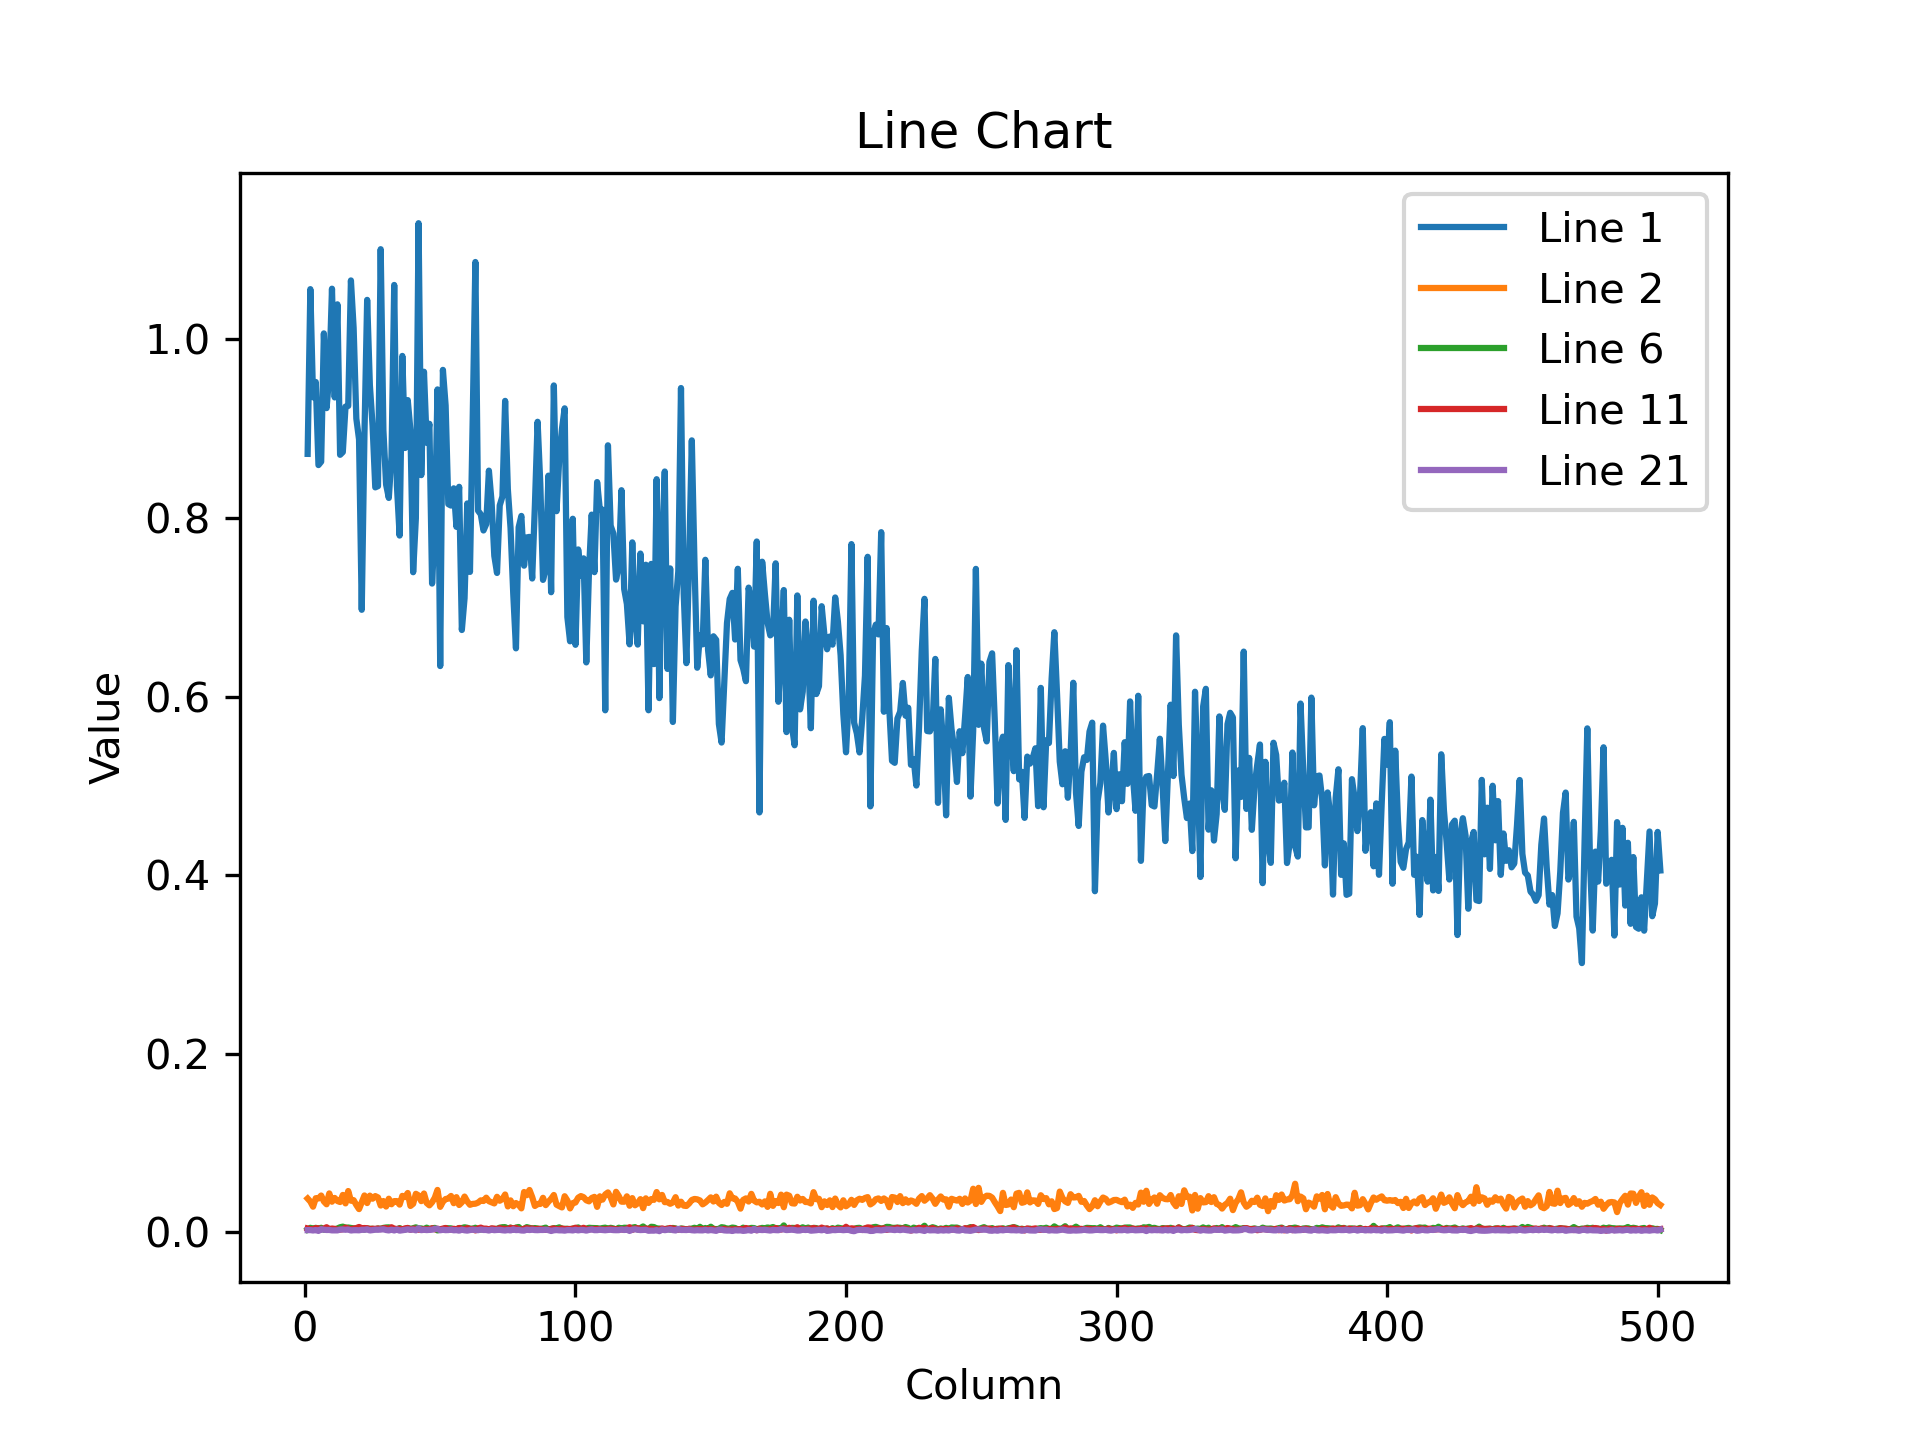

The file beside this chart, header and first rows:
8.718632459640502930e-01, 1.056404709815979004e+00, 9.352250695228576660e-01, 9.523727297782897949e-01, 8.593295812606811523e-01, 8.631064891815185547e-01, 1.006836771965026855e+00, 9.231151342391967773e-01, 9.597582817077636719e-01, 1.056898951530456543e+00, 9.351060390472412109e-01, 1.039389610290527344e+00, 8.708392381668090820e-01, 8.738777041435241699e-01, 9.248269200325012207e-01, 9.255910515785217285e-01, 1.066155314445495605e+00, 1.012864708900451660e+00, 9.113781452178955078e-01, 8.881183266639709473e-01, 6.972134113311767578e-01, 8.938357234001159668e-01, 1.044390082359313965e+00, 9.489185810089111328e-01
3.770838677883148193e-02, 3.436432778835296631e-02, 2.859457395970821381e-02, 3.808796405792236328e-02, 3.776360303163528442e-02, 4.107829928398132324e-02, 3.449735417962074280e-02, 3.127646446228027344e-02, 4.344748333096504211e-02, 3.413540869951248169e-02, 3.836617246270179749e-02, 3.496597707271575928e-02, 3.380074352025985718e-02, 4.174064099788665771e-02, 3.227841481566429138e-02, 4.612481966614723206e-02, 3.525886684656143188e-02, 3.585195913910865784e-02, 3.049355000257492065e-02, 2.586543932557106018e-02, 3.365537524223327637e-02, 4.114605858922004700e-02, 3.265115246176719666e-02, 4.095927998423576355e-02
1.121050585061311722e-02, 1.511124800890684128e-02, 1.596056483685970306e-02, 1.703370735049247742e-02, 1.417689211666584015e-02, 1.378222834318876266e-02, 1.792220957577228546e-02, 1.630841009318828583e-02, 1.498711761087179184e-02, 1.407548319548368454e-02, 1.481276284903287888e-02, 1.690054871141910553e-02, 1.471942011266946793e-02, 1.576507464051246643e-02, 1.359743252396583557e-02, 1.607152260839939117e-02, 1.433470472693443298e-02, 1.586954109370708466e-02, 1.364654395729303360e-02, 1.340231392532587051e-02, 1.211863756179809570e-02, 1.378465816378593445e-02, 1.618382893502712250e-02, 1.369638368487358093e-02
1.860563084483146667e-02, 1.915844902396202087e-02, 1.219146698713302612e-02, 1.307525485754013062e-02, 1.427730731666088104e-02, 1.322270277887582779e-02, 1.451711822301149368e-02, 1.461900211870670319e-02, 1.358641684055328369e-02, 1.362155191600322723e-02, 1.466003898531198502e-02, 1.641807705163955688e-02, 1.000413112342357635e-02, 1.427240576595067978e-02, 1.197628956288099289e-02, 1.360652409493923187e-02, 1.311826892197132111e-02, 1.182508934289216995e-02, 1.665596477687358856e-02, 1.553513295948505402e-02, 1.090307347476482391e-02, 8.850228972733020782e-03, 1.682083308696746826e-02, 1.443491876125335693e-02
5.338112823665142059e-03, 8.586304262280464172e-03, 4.807474557310342789e-03, 7.585995830595493317e-03, 7.172772195190191269e-03, 5.629295017570257187e-03, 7.726242300122976303e-03, 6.124799139797687531e-03, 7.647131569683551788e-03, 6.062805652618408203e-03, 6.231842096894979477e-03, 5.404189694672822952e-03, 5.321980454027652740e-03, 7.967135868966579437e-03, 5.620678421109914780e-03, 6.554729770869016647e-03, 7.083996199071407318e-03, 7.059199735522270203e-03, 6.017951294779777527e-03, 9.119606576859951019e-03, 4.913455341011285782e-03, 1.075454708188772202e-02, 1.009176857769489288e-02, 7.594773080199956894e-03
3.007723717018961906e-03, 4.935402888804674149e-03, 3.633934771642088890e-03, 4.867995157837867737e-03, 3.701598616316914558e-03, 4.963119048625230789e-03, 2.784518525004386902e-03, 3.598981304094195366e-03, 3.724203677847981453e-03, 3.183793975040316582e-03, 3.148859133943915367e-03, 4.137062933295965195e-03, 5.543637555092573166e-03, 6.199610885232686996e-03, 4.890791606158018112e-03, 5.227749235928058624e-03, 4.701809957623481750e-03, 4.282386973500251770e-03, 4.177970346063375473e-03, 3.374373307451605797e-03, 3.716180566698312759e-03, 2.925875829532742500e-03, 4.158663097769021988e-03, 3.737071063369512558e-03
4.540872294455766678e-03, 8.936072699725627899e-03, 5.810674279928207397e-03, 5.328228231519460678e-03, 5.966543219983577728e-03, 4.585892893373966217e-03, 5.810726899653673172e-03, 6.379140540957450867e-03, 4.548622760921716690e-03, 5.070110317319631577e-03, 5.714208353310823441e-03, 7.953423075377941132e-03, 5.445340648293495178e-03, 4.076510667800903320e-03, 4.199383314698934555e-03, 4.471533931791782379e-03, 4.746988415718078613e-03, 5.541198886930942535e-03, 3.322285134345293045e-03, 7.158451713621616364e-03, 6.186654325574636459e-03, 5.876158364117145538e-03, 4.270384088158607483e-03, 3.382111666724085808e-03
6.060691550374031067e-03, 3.282883204519748688e-03, 3.876568051055073738e-03, 5.250317510217428207e-03, 5.371951963752508163e-03, 5.063212476670742035e-03, 5.110460799187421799e-03, 3.215303877368569374e-03, 4.011213313788175583e-03, 4.045929759740829468e-03, 4.410128109157085419e-03, 4.385983105748891830e-03, 4.621635656803846359e-03, 4.170433152467012405e-03, 3.032371401786804199e-03, 4.939828533679246902e-03, 5.478305276483297348e-03, 4.375072661787271500e-03, 5.115966312587261200e-03, 4.265632014721632004e-03, 4.043100867420434952e-03, 4.782774485647678375e-03, 4.709120839834213257e-03, 6.207440979778766632e-03
4.431351553648710251e-03, 4.484357312321662903e-03, 2.832629950717091560e-03, 4.129553213715553284e-03, 3.985760267823934555e-03, 4.075328819453716278e-03, 3.610120387747883797e-03, 4.134151618927717209e-03, 4.328000824898481369e-03, 4.276548512279987335e-03, 3.080497961491346359e-03, 4.302943125367164612e-03, 2.851601690053939819e-03, 4.211126826703548431e-03, 4.383107181638479233e-03, 3.989127464592456818e-03, 3.974182065576314926e-03, 3.589448519051074982e-03, 5.962574854493141174e-03, 3.222842700779438019e-03, 4.230532795190811157e-03, 4.052509088069200516e-03, 4.465922247618436813e-03, 3.726453986018896103e-03
2.655112417414784431e-03, 2.599288243800401688e-03, 2.769018989056348801e-03, 3.020677482709288597e-03, 2.427704632282257080e-03, 2.198849339038133621e-03, 2.550599630922079086e-03, 3.794277785345911980e-03, 2.753234934061765671e-03, 2.051956020295619965e-03, 2.009577350690960884e-03, 3.754876786842942238e-03, 3.331408835947513580e-03, 3.867376130074262619e-03, 3.003169316798448563e-03, 2.696167211979627609e-03, 3.570500528439879417e-03, 3.520288970321416855e-03, 2.417642157524824142e-03, 2.781666349619626999e-03, 2.260056789964437485e-03, 3.270348766818642616e-03, 2.958634402602910995e-03, 3.305822610855102539e-03
4.179534967988729477e-03, 3.394792322069406509e-03, 3.287174040451645851e-03, 4.636458121240139008e-03, 4.216561559587717056e-03, 3.620528383180499077e-03, 4.031908232718706131e-03, 5.549876019358634949e-03, 3.219073405489325523e-03, 4.124257247895002365e-03, 3.724347334355115891e-03, 2.739907475188374519e-03, 2.966584172099828720e-03, 3.383706789463758469e-03, 5.082814022898674011e-03, 3.994382917881011963e-03, 3.092543222010135651e-03, 4.054753575474023819e-03, 4.587511532008647919e-03, 5.835297051817178726e-03, 4.495091270655393600e-03, 4.631858319044113159e-03, 4.457737784832715988e-03, 3.490027040243148804e-03
2.420329954475164413e-03, 3.640156704932451248e-03, 2.431135158985853195e-03, 4.158077761530876160e-03, 3.114762483164668083e-03, 3.519345540553331375e-03, 2.263659145683050156e-03, 2.817860571667551994e-03, 2.637708326801657677e-03, 2.807591808959841728e-03, 2.439081901684403419e-03, 2.478500828146934509e-03, 3.874821821227669716e-03, 2.634604461491107941e-03, 2.755506662651896477e-03, 2.840297995135188103e-03, 2.138050738722085953e-03, 2.312265103682875633e-03, 1.792949740774929523e-03, 3.301394404843449593e-03, 2.660375088453292847e-03, 3.121248912066221237e-03, 3.949872683733701706e-03, 5.422093905508518219e-03
5.559494253247976303e-03, 4.728173371404409409e-03, 5.940556991845369339e-03, 4.408557433634996414e-03, 5.838241893798112869e-03, 6.026121322065591812e-03, 3.748374991118907928e-03, 6.057872436940670013e-03, 5.357898306101560593e-03, 4.529026802629232407e-03, 6.971830036491155624e-03, 4.075820557773113251e-03, 4.785777069628238678e-03, 6.476968526840209961e-03, 3.758277278393507004e-03, 5.635491572320461273e-03, 4.980019293725490570e-03, 6.741846445947885513e-03, 6.482235155999660492e-03, 5.440053995698690414e-03, 6.249937694519758224e-03, 6.107124965637922287e-03, 4.472721833735704422e-03, 4.937734454870223999e-03
2.513168146833777428e-03, 4.387466702610254288e-03, 2.847059397026896477e-03, 3.050113329663872719e-03, 2.622781321406364441e-03, 3.180147381499409676e-03, 4.411748610436916351e-03, 2.809720579534769058e-03, 3.695561783388257027e-03, 3.832868067547678947e-03, 3.024314530193805695e-03, 3.009933745488524437e-03, 2.796803601086139679e-03, 2.452300628647208214e-03, 2.462051343172788620e-03, 3.253277391195297241e-03, 4.338597413152456284e-03, 3.033602843061089516e-03, 2.951952861621975899e-03, 2.461146563291549683e-03, 2.092227106913924217e-03, 2.234460553154349327e-03, 3.245274070650339127e-03, 1.667976379394531250e-03
2.141087781637907028e-03, 2.166616730391979218e-03, 2.544444520026445389e-03, 2.257790416479110718e-03, 2.216735621914267540e-03, 2.392689231783151627e-03, 2.235977677628397942e-03, 1.967492047697305679e-03, 3.326196689158678055e-03, 3.061942989006638527e-03, 3.217642195522785187e-03, 2.243337221443653107e-03, 2.640580991283059120e-03, 2.345158718526363373e-03, 2.334390999749302864e-03, 2.699384931474924088e-03, 1.502758823335170746e-03, 2.110814442858099937e-03, 2.628742950037121773e-03, 1.752841635607182980e-03, 2.460483461618423462e-03, 2.209083409979939461e-03, 3.196697216480970383e-03, 2.943284343928098679e-03
3.067049896344542503e-03, 2.652169438078999519e-03, 2.219899324700236320e-03, 3.506549866870045662e-03, 2.080558100715279579e-03, 1.656715059652924538e-03, 2.962735248729586601e-03, 3.277552546933293343e-03, 2.040334278717637062e-03, 2.677466021850705147e-03, 2.832720521837472916e-03, 3.548771375790238380e-03, 2.393483417108654976e-03, 2.279850887134671211e-03, 2.617170102894306183e-03, 2.299395157024264336e-03, 2.329609589651226997e-03, 1.994634512811899185e-03, 2.937824698165059090e-03, 3.450392046943306923e-03, 3.611252875998616219e-03, 1.873945235274732113e-03, 2.090642927214503288e-03, 3.238147124648094177e-03
1.931912847794592381e-03, 2.102746861055493355e-03, 1.980831613764166832e-03, 2.448265673592686653e-03, 2.185591729357838631e-03, 2.239894820377230644e-03, 1.708655036054551601e-03, 2.404726343229413033e-03, 1.387486699968576431e-03, 2.379576675593852997e-03, 2.428932115435600281e-03, 1.218072720803320408e-03, 1.963481772691011429e-03, 1.435833284631371498e-03, 1.776163931936025620e-03, 2.098807832226157188e-03, 2.593735465779900551e-03, 2.172117587178945541e-03, 1.958849374204874039e-03, 1.281230128370225430e-03, 1.666537136770784855e-03, 1.985372044146060944e-03, 1.917114481329917908e-03, 1.501212362200021744e-03
2.698724856600165367e-03, 1.029186532832682133e-03, 1.899609109386801720e-03, 1.582859084010124207e-03, 1.701419358141720295e-03, 1.981875160709023476e-03, 1.643805298954248428e-03, 1.347422134131193161e-03, 2.051337854936718941e-03, 1.776274992153048515e-03, 2.802978735417127609e-03, 1.404629321768879890e-03, 1.882329233922064304e-03, 1.661905436776578426e-03, 1.599633484147489071e-03, 1.208394300192594528e-03, 1.165575813502073288e-03, 1.564104342833161354e-03, 1.367797725833952427e-03, 1.962338574230670929e-03, 1.561098848469555378e-03, 2.063603838905692101e-03, 2.589029027149081230e-03, 1.914127380587160587e-03
2.554512582719326019e-03, 2.457860624417662621e-03, 2.125955885276198387e-03, 2.242637332528829575e-03, 1.984400209039449692e-03, 2.205828903242945671e-03, 2.219897694885730743e-03, 3.408516757190227509e-03, 1.630792627111077309e-03, 2.934975549578666687e-03, 2.420347649604082108e-03, 2.829561708495020866e-03, 2.907541347667574883e-03, 2.639184007421135902e-03, 2.480990486219525337e-03, 2.444028155878186226e-03, 2.489628968760371208e-03, 2.282951492816209793e-03, 3.248292021453380585e-03, 2.283475128933787346e-03, 2.229426987469196320e-03, 2.464374527335166931e-03, 3.082993207499384880e-03, 2.128107473254203796e-03
4.274901468306779861e-03, 3.686710027977824211e-03, 2.139329677447676659e-03, 2.377316588535904884e-03, 2.552221296355128288e-03, 2.925037406384944916e-03, 3.192929551005363464e-03, 2.521834801882505417e-03, 1.926912227645516396e-03, 2.161461627110838890e-03, 2.429236425086855888e-03, 2.551118144765496254e-03, 1.952363178133964539e-03, 2.809162717312574387e-03, 1.913880696520209312e-03, 3.306013299152255058e-03, 2.565500093623995781e-03, 2.465958008542656898e-03, 2.121595898643136024e-03, 2.138627227395772934e-03, 2.572917845100164413e-03, 3.524535568431019783e-03, 2.568443305790424347e-03, 3.207043278962373734e-03
2.309498842805624008e-03, 2.371892565861344337e-03, 1.939468085765838623e-03, 2.429422922432422638e-03, 1.445242902263998985e-03, 3.369929036125540733e-03, 2.804425079375505447e-03, 2.501037437468767166e-03, 2.532605547457933426e-03, 2.070198999717831612e-03, 2.066854154691100121e-03, 2.060844330117106438e-03, 2.946144901216030121e-03, 3.025621175765991211e-03, 2.742076991125941277e-03, 3.077950328588485718e-03, 1.927687204442918301e-03, 2.273326506838202477e-03, 2.271554898470640182e-03, 2.139450982213020325e-03, 2.713064197450876236e-03, 2.702034544199705124e-03, 3.230319591239094734e-03, 1.988450298085808754e-03
2.269706455990672112e-03, 1.528091495856642723e-03, 2.042544772848486900e-03, 3.100701840594410896e-03, 1.892156898975372314e-03, 2.853595186024904251e-03, 2.399115357547998428e-03, 2.230298472568392754e-03, 1.605089521035552025e-03, 2.565055619925260544e-03, 3.085157833993434906e-03, 2.153452252969145775e-03, 2.498525660485029221e-03, 1.761245192028582096e-03, 1.987696625292301178e-03, 2.246763790026307106e-03, 1.750633120536804199e-03, 1.951890299096703529e-03, 1.337589928880333900e-03, 2.286663977429270744e-03, 1.641229609958827496e-03, 1.720270956866443157e-03, 1.991868251934647560e-03, 1.765550347045063972e-03
1.683370093815028667e-03, 1.652694889344274998e-03, 1.244101091288030148e-03, 1.251222216524183750e-03, 1.349709695205092430e-03, 9.761397377587854862e-04, 1.576737267896533012e-03, 2.176843816414475441e-03, 2.484744414687156677e-03, 1.301073003560304642e-03, 1.840985030867159367e-03, 2.293977653607726097e-03, 1.225850661285221577e-03, 1.436794409528374672e-03, 1.673664432018995285e-03, 1.197480713017284870e-03, 1.709199976176023483e-03, 1.495210337452590466e-03, 1.978809945285320282e-03, 1.665376825258135796e-03, 1.887107733637094498e-03, 1.391578000038862228e-03, 2.065897453576326370e-03, 1.525107421912252903e-03
1.954579493030905724e-03, 1.780516584403812885e-03, 1.924262149259448051e-03, 1.778052654117345810e-03, 2.825769828632473946e-03, 1.936668530106544495e-03, 1.301235985010862350e-03, 2.382329665124416351e-03, 1.589989755302667618e-03, 1.819453202188014984e-03, 1.723693567328155041e-03, 2.069107955321669579e-03, 2.630689414218068123e-03, 2.366802422329783440e-03, 2.226426033303141594e-03, 1.627538818866014481e-03, 1.871736021712422371e-03, 3.756008343771100044e-03, 1.693778904154896736e-03, 1.665396383032202721e-03, 1.631134655326604843e-03, 2.204695250838994980e-03, 1.851661480031907558e-03, 1.598199713043868542e-03
2.010454889386892319e-03, 1.693581929430365562e-03, 2.576461294665932655e-03, 1.825993065722286701e-03, 2.234276384115219116e-03, 1.959725050255656242e-03, 2.817973494529724121e-03, 2.401618985459208488e-03, 1.989169977605342865e-03, 2.129835775122046471e-03, 1.821701764129102230e-03, 2.991097513586282730e-03, 1.794796437025070190e-03, 1.491283765062689781e-03, 2.163901226595044136e-03, 1.510545844212174416e-03, 2.754608867689967155e-03, 2.033088356256484985e-03, 2.093949820846319199e-03, 2.191086532548069954e-03, 1.550009357742965221e-03, 2.246251329779624939e-03, 1.377467764541506767e-03, 1.466526067815721035e-03
2.374412724748253822e-03, 2.059465972706675529e-03, 1.613710657693445683e-03, 2.316189464181661606e-03, 2.070681424811482430e-03, 1.563017955049872398e-03, 1.528096501715481281e-03, 2.282316796481609344e-03, 1.289803651161491871e-03, 2.281293505802750587e-03, 1.826483174227178097e-03, 2.299244981259107590e-03, 1.955532468855381012e-03, 1.409653690643608570e-03, 2.225517295300960541e-03, 1.803104882128536701e-03, 9.152299608103930950e-04, 1.810855348594486713e-03, 1.857834868133068085e-03, 1.324087963439524174e-03, 9.691864252090454102e-04, 1.667393138632178307e-03, 2.088441280648112297e-03, 1.987209077924489975e-03
1.536728232167661190e-03, 1.501940190792083740e-03, 1.736177480779588223e-03, 1.605156343430280685e-03, 1.894166693091392517e-03, 1.024639583192765713e-03, 1.220329548232257366e-03, 1.072913059033453465e-03, 2.328396309167146683e-03, 1.570055261254310608e-03, 2.076685195788741112e-03, 1.176310353912413120e-03, 1.369609148241579533e-03, 1.212823321111500263e-03, 1.089829369448125362e-03, 1.401286106556653976e-03, 2.064122818410396576e-03, 1.385287265293300152e-03, 1.851052395068109035e-03, 1.352651044726371765e-03, 1.666446099989116192e-03, 2.321590203791856766e-03, 2.745822304859757423e-03, 1.671594101935625076e-03
2.188041573390364647e-03, 3.017283510416746140e-03, 2.451617037877440453e-03, 3.745977766811847687e-03, 2.651666756719350815e-03, 1.962122507393360138e-03, 2.474907785654067993e-03, 2.779753413051366806e-03, 2.018362982198596001e-03, 2.419314812868833542e-03, 2.179424976930022240e-03, 1.885378616861999035e-03, 2.443130360916256905e-03, 2.036842750385403633e-03, 2.462341217324137688e-03, 2.545865718275308609e-03, 2.119061071425676346e-03, 2.499728230759501457e-03, 2.235695486888289452e-03, 3.077631816267967224e-03, 1.989897107705473900e-03, 2.656578319147229195e-03, 3.190271090716123581e-03, 2.910006558522582054e-03
1.478184829466044903e-03, 1.524338964372873306e-03, 2.509858459234237671e-03, 1.405923627316951752e-03, 1.743985922075808048e-03, 1.494147931225597858e-03, 1.559684053063392639e-03, 1.123133464716374874e-03, 1.056355657055974007e-03, 2.144150901585817337e-03, 1.587156206369400024e-03, 1.031439402140676975e-03, 1.270284294150769711e-03, 1.642353367060422897e-03, 1.705283066257834435e-03, 1.584406709298491478e-03, 1.110428711399435997e-03, 2.058188896626234055e-03, 1.518052304163575172e-03, 1.332805026322603226e-03, 1.275963499210774899e-03, 1.482036779634654522e-03, 1.676896819844841957e-03, 1.720701227895915508e-03
3.152494318783283234e-03, 2.673175185918807983e-03, 3.742166562005877495e-03, 3.860337659716606140e-03, 3.293355228379368782e-03, 3.440247615799307823e-03, 3.670512931421399117e-03, 2.257803222164511681e-03, 3.377858316525816917e-03, 3.200838109478354454e-03, 4.638497252017259598e-03, 3.260863246396183968e-03, 3.458519233390688896e-03, 3.307766746729612350e-03, 3.649462945759296417e-03, 3.317271359264850616e-03, 3.356201341375708580e-03, 2.571139251813292503e-03, 3.358697751536965370e-03, 3.143737791106104851e-03, 3.788914065808057785e-03, 2.051391173154115677e-03, 2.738179406151175499e-03, 3.067059209570288658e-03
2.243343042209744453e-03, 2.513904822990298271e-03, 1.565419952385127544e-03, 2.224743133410811424e-03, 2.261402551084756851e-03, 3.151368349790573120e-03, 2.008397132158279419e-03, 2.424679929390549660e-03, 2.268460113555192947e-03, 2.259324071928858757e-03, 1.602398580871522427e-03, 2.000663196668028831e-03, 1.665849937126040459e-03, 2.611527917906641960e-03, 2.380798105150461197e-03, 1.939551089890301228e-03, 1.724509289488196373e-03, 2.447091042995452881e-03, 2.266328549012541771e-03, 1.703525776974856853e-03, 1.789476256817579269e-03, 1.708534662611782551e-03, 1.834047725424170494e-03, 2.297368599101901054e-03
1.837500603869557381e-03, 1.442382461391389370e-03, 2.029208699241280556e-03, 1.671994104981422424e-03, 1.999404979869723320e-03, 1.882952055893838406e-03, 1.527452841401100159e-03, 1.678341883234679699e-03, 1.597048249095678329e-03, 2.149911364540457726e-03, 2.041772007942199707e-03, 1.390823046676814556e-03, 1.566099817864596844e-03, 1.635579625144600868e-03, 1.892814296297729015e-03, 2.950460882857441902e-03, 2.120824297890067101e-03, 1.197705161757767200e-03, 1.863455865532159805e-03, 2.010763855651021004e-03, 1.929969177581369877e-03, 1.258617616258561611e-03, 2.218479756265878677e-03, 1.255841576494276524e-03
1.182892476208508015e-03, 1.598871895112097263e-03, 1.366226351819932461e-03, 1.434882404282689095e-03, 1.779500162228941917e-03, 1.617238973267376423e-03, 1.267760642804205418e-03, 1.283631543628871441e-03, 1.810979796573519707e-03, 1.010693842545151711e-03, 1.307172002270817757e-03, 1.324102398939430714e-03, 1.101690460927784443e-03, 1.477311481721699238e-03, 1.010866253636777401e-03, 1.512055983766913414e-03, 1.211663475260138512e-03, 6.758880335837602615e-04, 1.220265519805252552e-03, 1.633672392927110195e-03, 1.084139570593833923e-03, 1.053242944180965424e-03, 1.508813118562102318e-03, 8.497640956193208694e-04
2.519523259252309799e-03, 2.847669413313269615e-03, 2.303308341652154922e-03, 4.115590360015630722e-03, 4.310753662139177322e-03, 2.740930765867233276e-03, 2.969325054436922073e-03, 2.924513537436723709e-03, 3.635819070041179657e-03, 2.517566550523042679e-03, 2.451852196827530861e-03, 2.791563514620065689e-03, 2.815890358760952950e-03, 2.549348166212439537e-03, 1.666477881371974945e-03, 2.193416701629757881e-03, 2.443955512717366219e-03, 2.660569734871387482e-03, 3.419683547690510750e-03, 2.592689124867320061e-03, 2.629008144140243530e-03, 2.559012500569224358e-03, 3.777885343879461288e-03, 2.058899262920022011e-03
1.312244217842817307e-03, 1.849226420745253563e-03, 2.431301167234778404e-03, 1.644525444135069847e-03, 2.799245994538068771e-03, 2.542380942031741142e-03, 1.581677584908902645e-03, 2.333465497940778732e-03, 2.149511827155947685e-03, 2.431023167446255684e-03, 2.718315925449132919e-03, 2.886712551116943359e-03, 3.084625350311398506e-03, 1.419786014594137669e-03, 1.810326590202748775e-03, 2.190856030210852623e-03, 2.293216297402977943e-03, 2.103111939504742622e-03, 1.624312368221580982e-03, 1.773619325831532478e-03, 1.728644361719489098e-03, 2.083093393594026566e-03, 2.962296130135655403e-03, 2.134646056219935417e-03
1.805234816856682301e-03, 1.661128248088061810e-03, 1.677446067333221436e-03, 2.123657148331403732e-03, 1.752654323354363441e-03, 1.678976346738636494e-03, 1.365513191558420658e-03, 1.595773617736995220e-03, 1.021926989778876305e-03, 1.708083436824381351e-03, 2.182846656069159508e-03, 1.315876026637852192e-03, 1.459157327190041542e-03, 1.253156224265694618e-03, 1.716943457722663879e-03, 1.143911154940724373e-03, 1.539497985504567623e-03, 1.487263711169362068e-03, 1.173634896986186504e-03, 1.605013734661042690e-03, 1.721167122013866901e-03, 1.545451348647475243e-03, 1.511786831542849541e-03, 1.538079348392784595e-03
1.618732931092381477e-03, 1.468601985834538937e-03, 2.068801550194621086e-03, 1.307486323639750481e-03, 1.659154891967773438e-03, 1.326869125477969646e-03, 1.589245861396193504e-03, 8.788311388343572617e-04, 1.705802395008504391e-03, 7.636744412593543530e-04, 1.908968668431043625e-03, 1.468480797484517097e-03, 1.724419533275067806e-03, 1.898741698823869228e-03, 1.665771473199129105e-03, 1.543862163089215755e-03, 1.872947788797318935e-03, 1.687166397459805012e-03, 1.023674034513533115e-03, 1.744426437653601170e-03, 2.208864083513617516e-03, 1.457994803786277771e-03, 1.556872739456593990e-03, 2.087591914460062981e-03
9.533415432088077068e-04, 9.917014976963400841e-04, 9.579033940099179745e-04, 1.410584431141614914e-03, 9.820281993597745895e-04, 1.410313416272401810e-03, 1.856982358731329441e-03, 1.437230035662651062e-03, 1.608132966794073582e-03, 1.192458788864314556e-03, 1.529909088276326656e-03, 1.709759235382080078e-03, 1.427965122275054455e-03, 1.188315916806459427e-03, 1.456865691579878330e-03, 1.769297639839351177e-03, 1.121070119552314281e-03, 2.006240654736757278e-03, 1.553168287500739098e-03, 1.181977684609591961e-03, 1.111979363486170769e-03, 1.437991508282721043e-03, 8.017261279746890068e-04, 8.215121924877166748e-04
1.559346099384129047e-03, 2.061111619696021080e-03, 1.294864574447274208e-03, 2.136237919330596924e-03, 1.456294674426317215e-03, 1.259396784007549286e-03, 1.191940275020897388e-03, 1.303014461882412434e-03, 1.404259353876113892e-03, 1.732722506858408451e-03, 1.195198739878833294e-03, 1.354066655039787292e-03, 1.578055787831544876e-03, 1.472089905291795731e-03, 2.020763466134667397e-03, 2.153730252757668495e-03, 1.732364878989756107e-03, 1.881615025922656059e-03, 1.431823940947651863e-03, 9.891509544104337692e-04, 1.508099958300590515e-03, 1.464085071347653866e-03, 1.324872253462672234e-03, 1.317711197771131992e-03
1.904055592603981495e-03, 1.575620379298925400e-03, 1.334362546913325787e-03, 1.686915988102555275e-03, 1.942568924278020859e-03, 1.388453179970383644e-03, 1.116579864174127579e-03, 1.443004235625267029e-03, 1.244703540578484535e-03, 1.433308818377554417e-03, 1.235084258951246738e-03, 1.870898879133164883e-03, 1.528584631159901619e-03, 1.481150975450873375e-03, 2.242484828457236290e-03, 2.205481287091970444e-03, 1.834411872550845146e-03, 1.641190028749406338e-03, 1.534630660898983479e-03, 1.890684594400227070e-03, 1.416314160451292992e-03, 1.302279531955718994e-03, 1.363746239803731441e-03, 1.627029734663665295e-03
